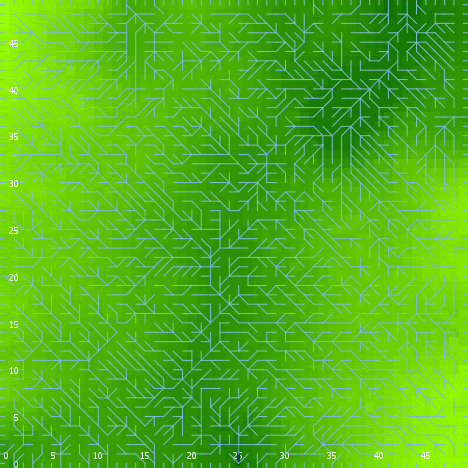

The file beside this chart, header and first rows:
export-world data (NetLogo 6.0.4)
land_05_withInitialEcologicalCommunity.n…
06/03/2020 18:05:05:482 +0100
RANDOM STATE
0 0 -1727483681 539 1.068297016720837 fa…
GLOBALS
min-pxcor, max-pxcor, min-pycor, max-pycor, perspective, subject, nextIndex, directed-links, ticks, display-mode, ecol_brushfrequencyinflection, ecol_brushfrequencyrate, ecol_grassfrequencyinflection, ecol_grassfrequencyrate, ecol_woodfrequencyinflection, ecol_woodfrequencyrate, elevationdistribution, elev_algorithm-style, elev_featureanglerange, elev_inversioniterations, elev_noise, elev_numdepressions, elev_numprotuberances, elev_numranges
0, 49, 0, 49, 0, nobody, 2600, "UNDIRECTED", -1, "elevation (m)", 13.45, 0.08594, 2.568, 0.04513, 55.25, 0.07459, [27.093632018903556 24.008845981725596 2…, "C#", 25.74, 1.499, 4.434, 4, 5, 9
TURTLES
who, color, heading, xcor, ycor, shape, label, label-color, breed, hidden?, size, pen-size, pen-mode, numpoints
0, 45, 229, 44, 33, "default", "", 9.9, {breed flowholders}, true, 1, 1, "up", 
1, 15, 86, 6, 15, "default", "", 9.9, {breed flowholders}, true, 1, 1, "up", 
2, 75, 128, 19, 16, "default", "", 9.9, {breed flowholders}, true, 1, 1, "up", 
3, 65, 70, 41, 26, "default", "", 9.9, {breed flowholders}, true, 1, 1, "up", 
4, 135, 82, 41, 36, "default", "", 9.9, {breed flowholders}, true, 1, 1, "up", 
5, 35, 242, 34, 17, "default", "", 9.9, {breed flowholders}, true, 1, 1, "up", 
6, 15, 260, 9, 44, "default", "", 9.9, {breed flowholders}, true, 1, 1, "up", 
7, 135, 193, 42, 15, "default", "", 9.9, {breed flowholders}, true, 1, 1, "up", 
8, 35, 54, 4, 38, "default", "", 9.9, {breed flowholders}, true, 1, 1, "up", 
9, 95, 294, 20, 32, "default", "", 9.9, {breed flowholders}, true, 1, 1, "up", 
10, 25, 31, 18, 22, "default", "", 9.9, {breed flowholders}, true, 1, 1, "up", 
11, 35, 123, 12, 25, "default", "", 9.9, {breed flowholders}, true, 1, 1, "up", 
12, 95, 352, 20, 12, "default", "", 9.9, {breed flowholders}, true, 1, 1, "up", 
13, 5, 197, 26, 35, "default", "", 9.9, {breed flowholders}, true, 1, 1, "up", 
14, 5, 62, 31, 20, "default", "", 9.9, {breed flowholders}, true, 1, 1, "up", 
15, 85, 4, 23, 32, "default", "", 9.9, {breed flowholders}, true, 1, 1, "up", 
16, 5, 79, 8, 10, "default", "", 9.9, {breed flowholders}, true, 1, 1, "up", 
17, 135, 3, 26, 7, "default", "", 9.9, {breed flowholders}, true, 1, 1, "up", 
18, 55, 265, 47, 5, "default", "", 9.9, {breed flowholders}, true, 1, 1, "up", 
19, 125, 32, 48, 7, "default", "", 9.9, {breed flowholders}, true, 1, 1, "up", 
20, 65, 5, 30, 46, "default", "", 9.9, {breed flowholders}, true, 1, 1, "up", 
21, 25, 325, 28, 10, "default", "", 9.9, {breed flowholders}, true, 1, 1, "up", 
22, 15, 55, 31, 38, "default", "", 9.9, {breed flowholders}, true, 1, 1, "up", 
23, 135, 274, 10, 42, "default", "", 9.9, {breed flowholders}, true, 1, 1, "up", 
24, 105, 122, 1, 26, "default", "", 9.9, {breed flowholders}, true, 1, 1, "up", 
25, 97, 270, 0, 8, "line half", "", 9.9, {breed flowholders}, false, 1, 1, "up", 
26, 115, 151, 29, 44, "default", "", 9.9, {breed flowholders}, true, 1, 1, "up", 
27, 15, 207, 2, 37, "default", "", 9.9, {breed flowholders}, true, 1, 1, "up", 
28, 35, 324, 16, 48, "default", "", 9.9, {breed flowholders}, true, 1, 1, "up", 
29, 55, 348, 25, 10, "default", "", 9.9, {breed flowholders}, true, 1, 1, "up", 
30, 135, 278, 9, 37, "default", "", 9.9, {breed flowholders}, true, 1, 1, "up", 
31, 85, 296, 5, 23, "default", "", 9.9, {breed flowholders}, true, 1, 1, "up", 
32, 65, 296, 48, 1, "default", "", 9.9, {breed flowholders}, true, 1, 1, "up", 
33, 55, 335, 43, 38, "default", "", 9.9, {breed flowholders}, true, 1, 1, "up", 
34, 95, 13, 43, 32, "default", "", 9.9, {breed flowholders}, true, 1, 1, "up", 
35, 15, 299, 11, 24, "default", "", 9.9, {breed flowholders}, true, 1, 1, "up", 
36, 65, 78, 11, 10, "default", "", 9.9, {breed flowholders}, true, 1, 1, "up", 
37, 105, 128, 32, 27, "default", "", 9.9, {breed flowholders}, true, 1, 1, "up", 
38, 96.52, 0, 43, 49, "line half", "", 9.9, {breed flowholders}, false, 1, 1, "up", 
39, 25, 137, 1, 6, "default", "", 9.9, {breed flowholders}, true, 1, 1, "up", 
40, 25, 357, 17, 5, "default", "", 9.9, {breed flowholders}, true, 1, 1, "up", 
41, 45, 148, 33, 48, "default", "", 9.9, {breed flowholders}, true, 1, 1, "up", 
42, 115, 293, 46, 11, "default", "", 9.9, {breed flowholders}, true, 1, 1, "up", 
43, 75, 286, 2, 30, "default", "", 9.9, {breed flowholders}, true, 1, 1, "up", 
44, 15, 67, 13, 15, "default", "", 9.9, {breed flowholders}, true, 1, 1, "up", 
45, 115, 208, 5, 35, "default", "", 9.9, {breed flowholders}, true, 1, 1, "up", 
46, 85, 348, 28, 48, "default", "", 9.9, {breed flowholders}, true, 1, 1, "up", 
47, 55, 240, 12, 40, "default", "", 9.9, {breed flowholders}, true, 1, 1, "up", 
48, 97, 0, 37, 49, "line half", "", 9.9, {breed flowholders}, false, 1, 1, "up", 
49, 115, 114, 18, 21, "default", "", 9.9, {breed flowholders}, true, 1, 1, "up", 
50, 85, 122, 19, 30, "default", "", 9.9, {breed flowholders}, true, 1, 1, "up", 
... 10,076 more rows
